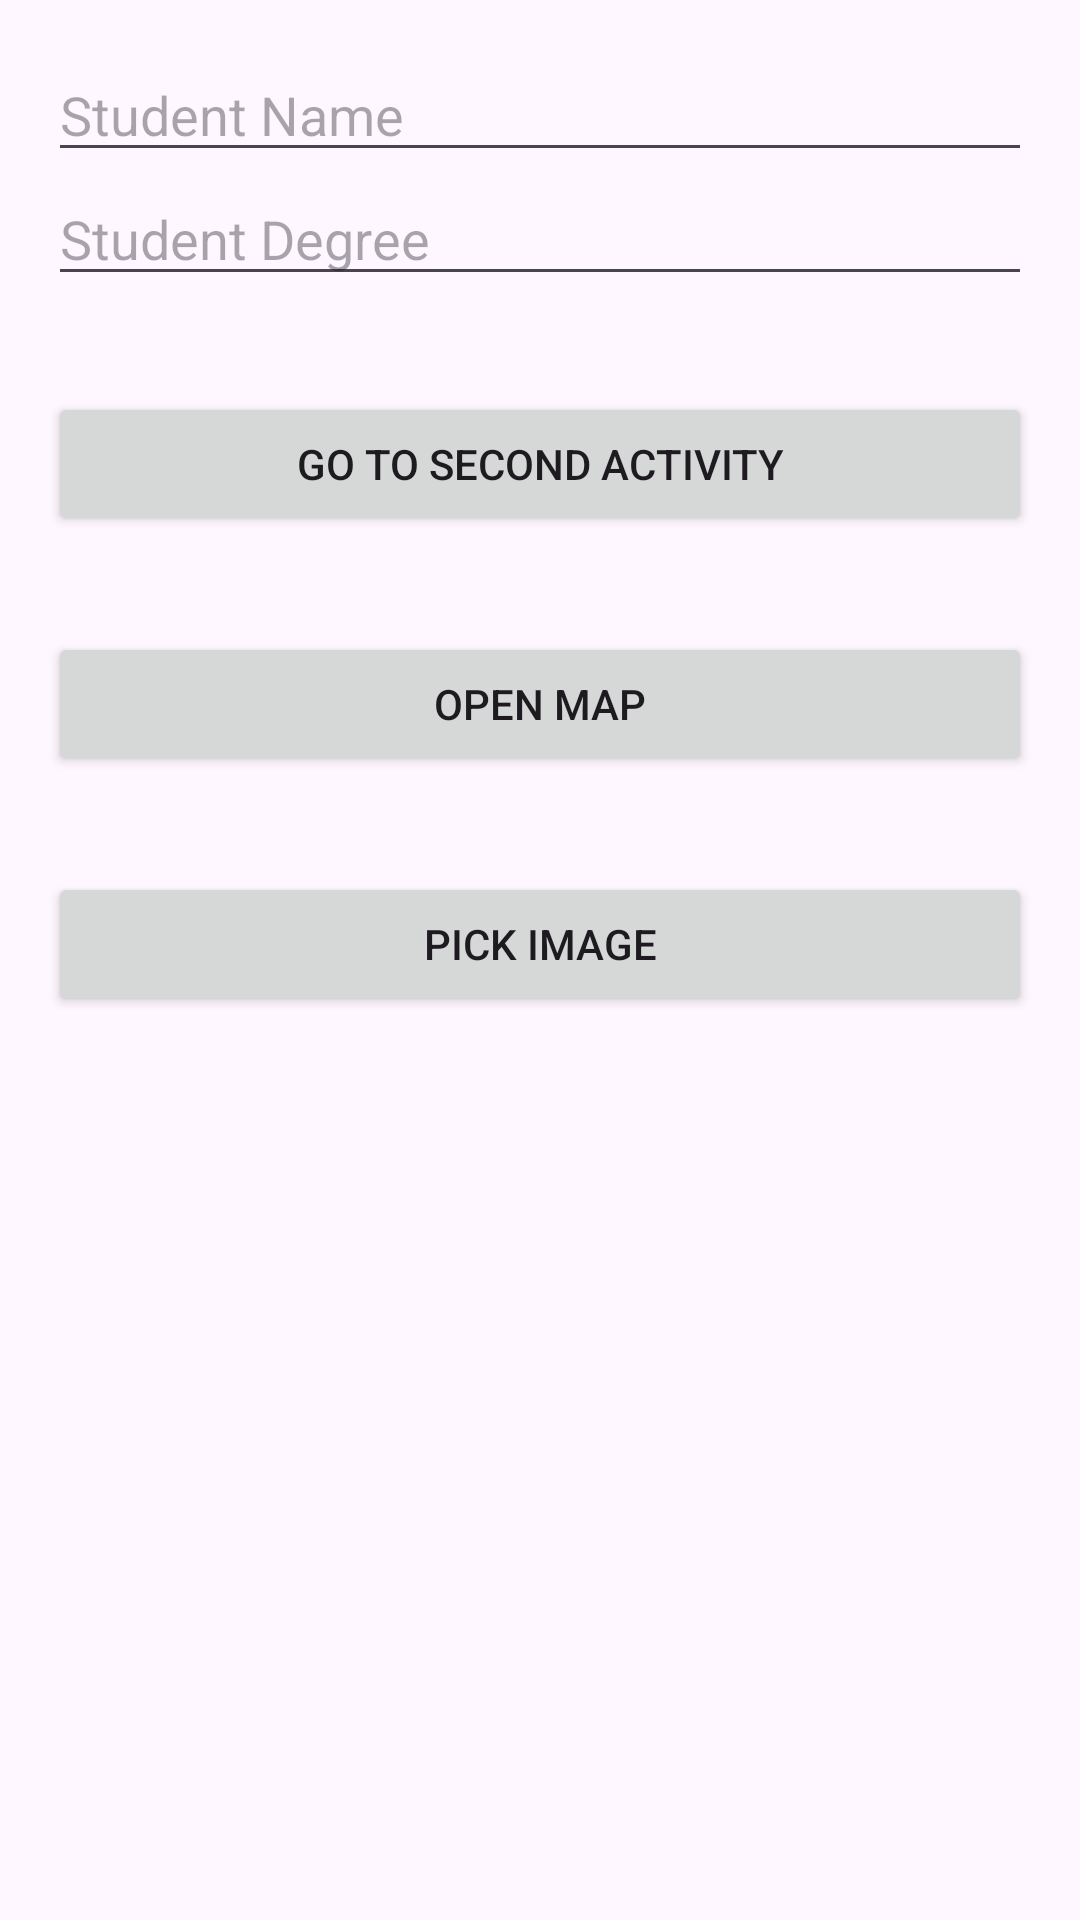

Here is an Android app screen rendered from its layout file. Give the layout XML and the strings, colors and styles it references.
<!-- AndroidManifest.xml: application theme Theme.Dpei_2 -->
<!-- res/layout/activity_main.xml -->
<?xml version="1.0" encoding="utf-8"?>
<androidx.constraintlayout.widget.ConstraintLayout xmlns:android="http://schemas.android.com/apk/res/android"
    xmlns:app="http://schemas.android.com/apk/res-auto"
    xmlns:tools="http://schemas.android.com/tools"
    android:id="@+id/main"
    android:layout_width="match_parent"
    android:layout_height="match_parent"
    android:padding="16dp"
    tools:context=".MainActivity">

    <EditText
        android:id="@+id/etStudentName"
        android:layout_width="match_parent"
        android:layout_height="wrap_content"
        android:hint="@string/student_name"
        app:layout_constraintEnd_toEndOf="parent"
        app:layout_constraintStart_toStartOf="parent"
        app:layout_constraintTop_toTopOf="parent" />

    <EditText
        android:id="@+id/etStudentDegree"
        android:layout_width="match_parent"
        android:layout_height="wrap_content"
        android:hint="@string/student_degree"
        app:layout_constraintEnd_toEndOf="parent"
        app:layout_constraintStart_toStartOf="parent"
        app:layout_constraintTop_toBottomOf="@+id/etStudentName" />

    <Button
        android:id="@+id/btnGoToSecondActivity"
        android:layout_width="match_parent"
        android:layout_height="wrap_content"
        android:layout_marginTop="32dp"
        android:text="@string/go_to_second_activity"
        app:layout_constraintEnd_toEndOf="parent"
        app:layout_constraintStart_toStartOf="parent"
        app:layout_constraintTop_toBottomOf="@+id/etStudentDegree" />

    <Button
        android:id="@+id/btnGoToGoogleMap"
        android:layout_width="match_parent"
        android:layout_height="wrap_content"
        android:layout_marginTop="32dp"
        android:text="@string/open_map"
        app:layout_constraintEnd_toEndOf="parent"
        app:layout_constraintStart_toStartOf="parent"
        app:layout_constraintTop_toBottomOf="@+id/btnGoToSecondActivity" />

    <Button
        android:id="@+id/btnPickImage"
        android:layout_width="match_parent"
        android:layout_height="wrap_content"
        android:layout_marginTop="32dp"
        android:text="@string/pick_image"
        app:layout_constraintEnd_toEndOf="parent"
        app:layout_constraintStart_toStartOf="parent"
        app:layout_constraintTop_toBottomOf="@+id/btnGoToGoogleMap" />

    <ImageView
        android:id="@+id/ivPickedImage"
        android:layout_width="wrap_content"
        android:layout_height="wrap_content"
        app:layout_constraintEnd_toEndOf="parent"
        app:layout_constraintStart_toStartOf="parent"
        app:layout_constraintTop_toBottomOf="@+id/btnPickImage"
        />

</androidx.constraintlayout.widget.ConstraintLayout>
<!-- resources referenced by this layout -->
<resources>
  <string name="go_to_second_activity">Go to Second Activity</string>
  <string name="open_map">Open Map</string>
  <string name="pick_image">Pick Image</string>
  <string name="student_degree">Student Degree</string>
  <string name="student_name">Student Name</string>
  <style name="Theme.Dpei_2" parent="Base.Theme.Dpei_2" />
  <style name="Base.Theme.Dpei_2" parent="Theme.Material3.DayNight.NoActionBar">
          
          
      </style>
</resources>
